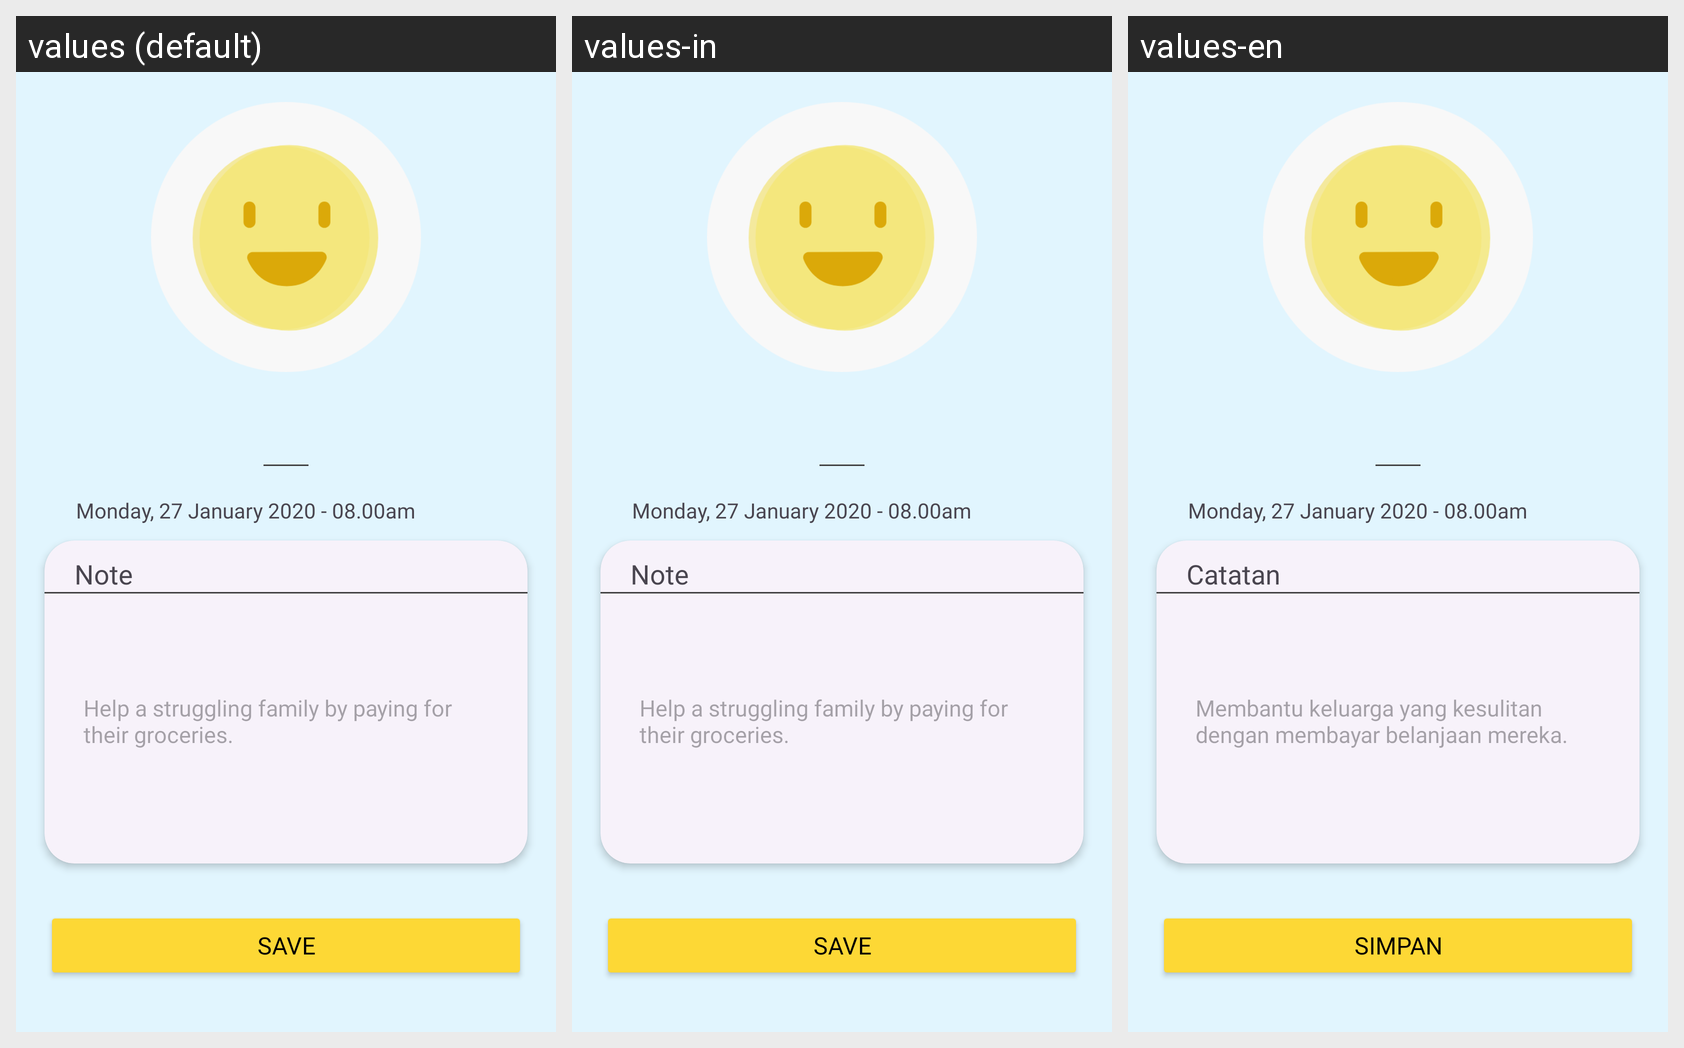

Translations of the strings shown on this Android screen, per locale in the grid:
Android screen res/layout/activity_save_emotions.xml rendered under 3 locales, left to right: values (default), values-in, values-en. Device: Nexus 5 (rendered at 1080×1920; each locale shown at half size, 540×960, under a caption strip naming it); theme Theme.PeakState.
Strings drawn on this screen, with the default value and each locale's value (text and hints the layout hard-codes, and strings that could not be matched under every locale, appear in the picture but are not listed):

note
  values: Note
  values-in: Note
  values-en: Catatan

help_a_struggling_family_by_paying_for_their_groceries
  values: Help a struggling family by paying for their groceries.
  values-in: Help a struggling family by paying for their groceries.
  values-en: Membantu keluarga yang kesulitan dengan membayar belanjaan mereka.

save
  values: Save
  values-in: Save
  values-en: Simpan
